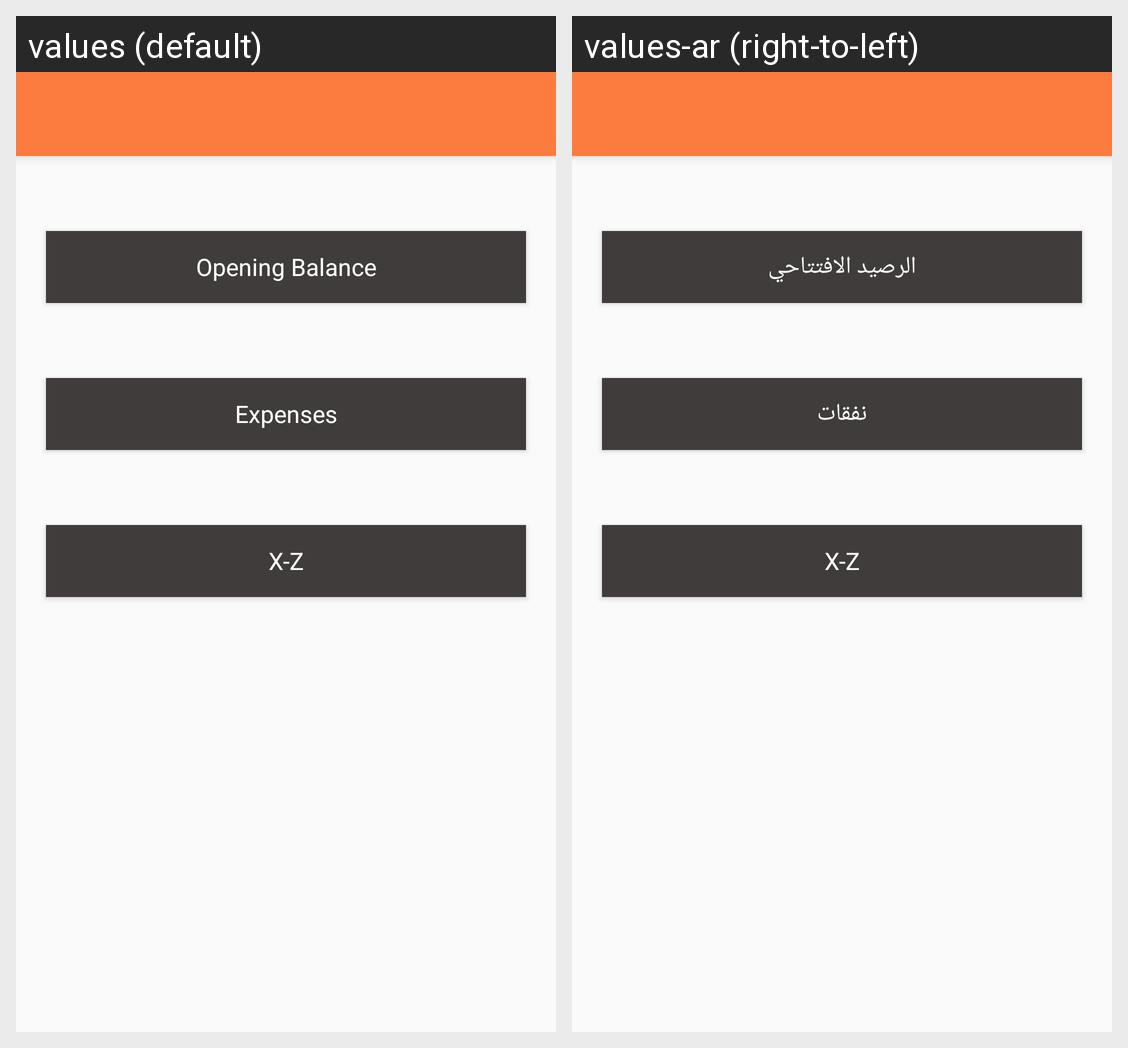

For this localized Android screen grid, give each drawn string resource with its value in every locale shown.
Android screen res/layout/activity_manager.xml rendered under 2 locales, left to right: values (default), values-ar (right-to-left). Device: Nexus 5 (rendered at 1080×1920; each locale shown at half size, 540×960, under a caption strip naming it); theme AppTheme.NoActionBar.
Strings drawn on this screen, with the default value and each locale's value (text and hints the layout hard-codes, and strings that could not be matched under every locale, appear in the picture but are not listed):

Opening_Balance
  values: Opening Balance
  values-ar: الرصيد الافتتاحي

Expenses
  values: Expenses
  values-ar: نفقات

X_Z
  values: X-Z
  values-ar: X-Z
